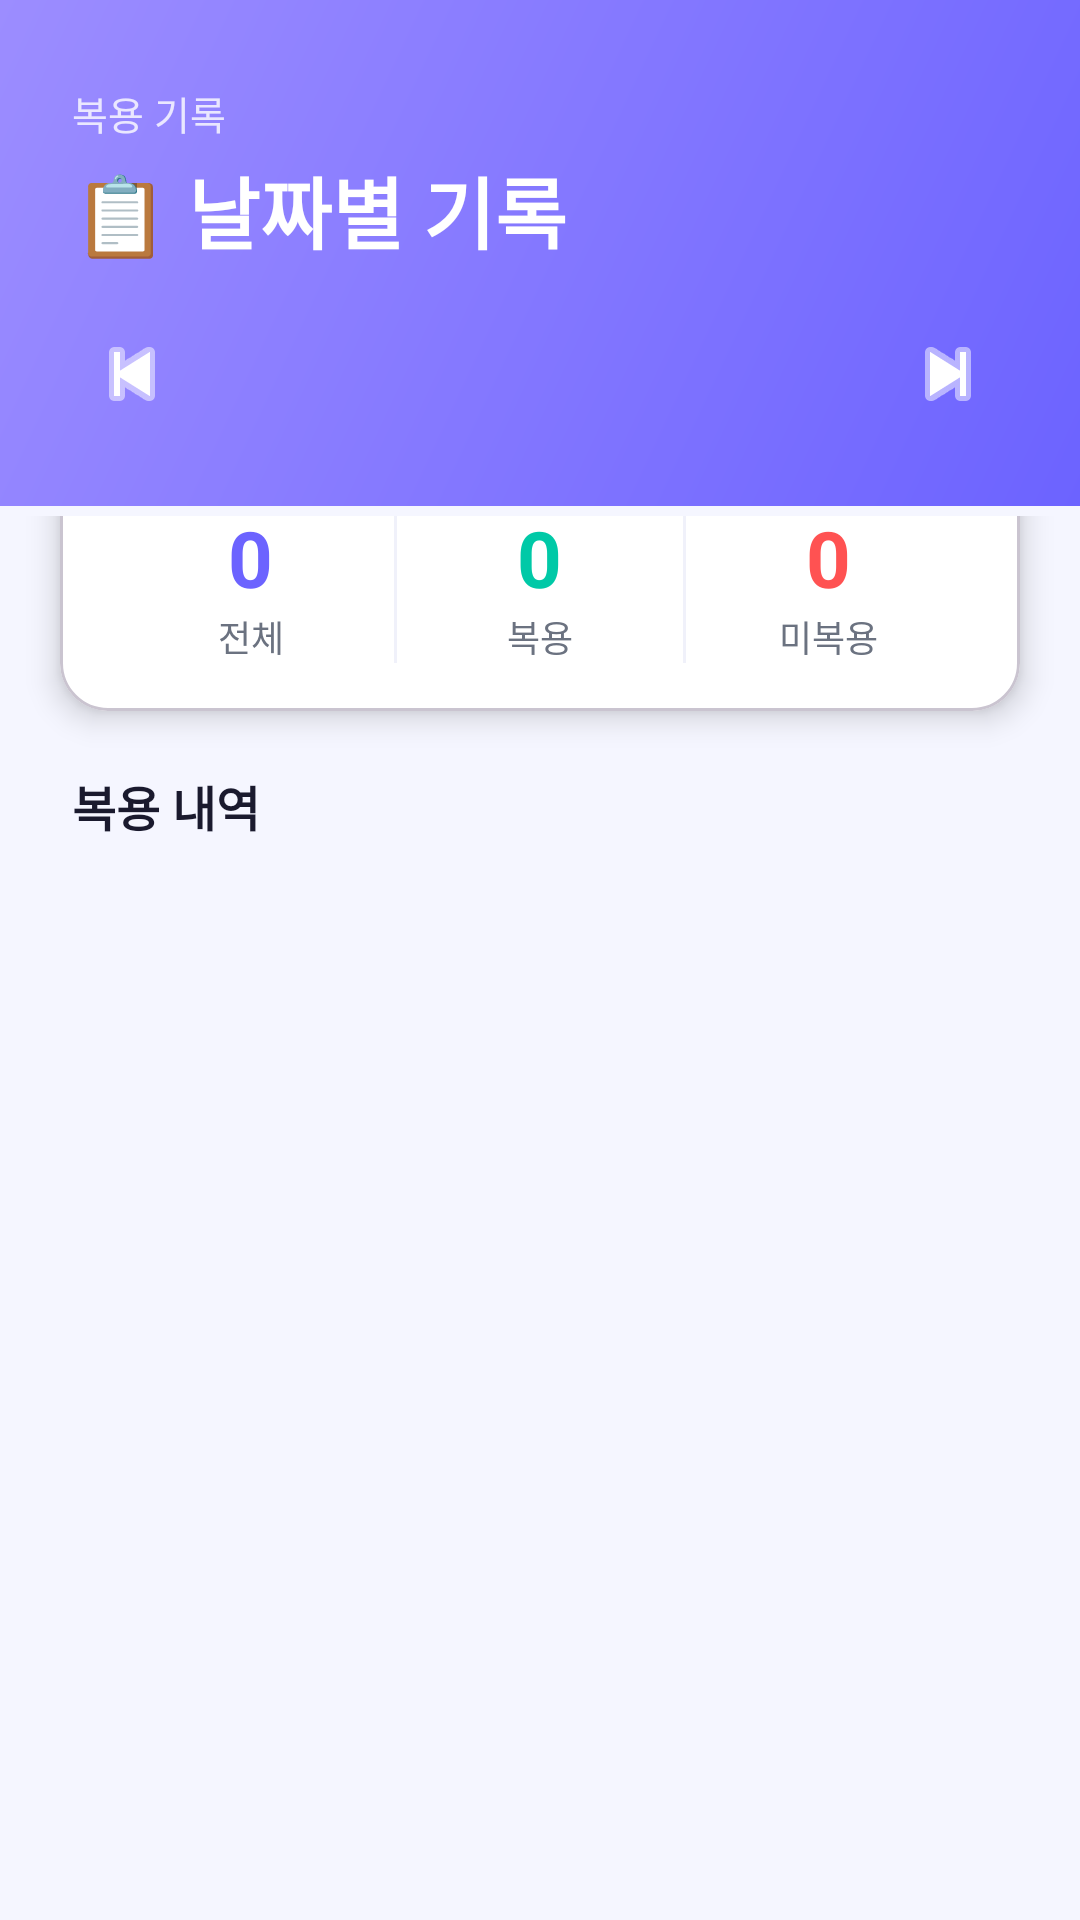

Layout XML and referenced resources for this Android screen:
<!-- AndroidManifest.xml: application theme Theme.YakYakYak -->
<!-- res/layout/fragment_history.xml -->
<?xml version="1.0" encoding="utf-8"?>
<androidx.coordinatorlayout.widget.CoordinatorLayout
    xmlns:android="http://schemas.android.com/apk/res/android"
    xmlns:app="http://schemas.android.com/apk/res-auto"
    android:layout_width="match_parent"
    android:layout_height="match_parent"
    android:background="@color/background">

    
    <LinearLayout
        android:layout_width="match_parent"
        android:layout_height="wrap_content"
        android:background="@drawable/bg_gradient_header"
        android:orientation="vertical"
        android:paddingStart="24dp"
        android:paddingEnd="24dp"
        android:paddingTop="28dp"
        android:paddingBottom="24dp">

        <TextView
            android:layout_width="wrap_content"
            android:layout_height="wrap_content"
            android:text="복용 기록"
            android:textColor="#CCFFFFFF"
            android:textSize="13sp" />

        <TextView
            android:layout_width="wrap_content"
            android:layout_height="wrap_content"
            android:text="📋 날짜별 기록"
            android:textColor="#FFFFFF"
            android:textSize="26sp"
            android:textStyle="bold"
            android:layout_marginTop="4dp" />

        
        <LinearLayout
            android:layout_width="match_parent"
            android:layout_height="wrap_content"
            android:orientation="horizontal"
            android:gravity="center_vertical"
            android:layout_marginTop="16dp">

            <ImageButton
                android:id="@+id/btn_prev_day"
                android:layout_width="40dp"
                android:layout_height="40dp"
                android:src="@android:drawable/ic_media_previous"
                android:background="@null"
                android:tint="#FFFFFF" />

            <TextView
                android:id="@+id/tv_selected_date"
                android:layout_width="0dp"
                android:layout_height="wrap_content"
                android:layout_weight="1"
                android:gravity="center"
                android:textColor="#FFFFFF"
                android:textSize="16sp"
                android:textStyle="bold" />

            <ImageButton
                android:id="@+id/btn_next_day"
                android:layout_width="40dp"
                android:layout_height="40dp"
                android:src="@android:drawable/ic_media_next"
                android:background="@null"
                android:tint="#FFFFFF" />

        </LinearLayout>

    </LinearLayout>

    <androidx.core.widget.NestedScrollView
        android:layout_width="match_parent"
        android:layout_height="match_parent"
        android:layout_marginTop="172dp">

        <LinearLayout
            android:layout_width="match_parent"
            android:layout_height="wrap_content"
            android:orientation="vertical"
            android:paddingBottom="24dp">

            
            <com.google.android.material.card.MaterialCardView
                android:id="@+id/card_stats"
                android:layout_width="match_parent"
                android:layout_height="wrap_content"
                android:layout_marginStart="20dp"
                android:layout_marginEnd="20dp"
                android:layout_marginTop="-20dp"
                app:cardCornerRadius="16dp"
                app:cardElevation="6dp"
                app:cardBackgroundColor="@color/card_background">

                <LinearLayout
                    android:layout_width="match_parent"
                    android:layout_height="wrap_content"
                    android:orientation="horizontal"
                    android:padding="16dp">

                    <LinearLayout
                        android:layout_width="0dp"
                        android:layout_height="wrap_content"
                        android:layout_weight="1"
                        android:orientation="vertical"
                        android:gravity="center">

                        <TextView
                            android:id="@+id/tv_stat_total"
                            android:layout_width="wrap_content"
                            android:layout_height="wrap_content"
                            android:text="0"
                            android:textSize="26sp"
                            android:textStyle="bold"
                            android:textColor="@color/primary" />

                        <TextView
                            android:layout_width="wrap_content"
                            android:layout_height="wrap_content"
                            android:text="전체"
                            android:textSize="12sp"
                            android:textColor="@color/text_secondary" />

                    </LinearLayout>

                    <View
                        android:layout_width="1dp"
                        android:layout_height="match_parent"
                        android:background="@color/divider" />

                    <LinearLayout
                        android:layout_width="0dp"
                        android:layout_height="wrap_content"
                        android:layout_weight="1"
                        android:orientation="vertical"
                        android:gravity="center">

                        <TextView
                            android:id="@+id/tv_stat_taken"
                            android:layout_width="wrap_content"
                            android:layout_height="wrap_content"
                            android:text="0"
                            android:textSize="26sp"
                            android:textStyle="bold"
                            android:textColor="@color/success" />

                        <TextView
                            android:layout_width="wrap_content"
                            android:layout_height="wrap_content"
                            android:text="복용"
                            android:textSize="12sp"
                            android:textColor="@color/text_secondary" />

                    </LinearLayout>

                    <View
                        android:layout_width="1dp"
                        android:layout_height="match_parent"
                        android:background="@color/divider" />

                    <LinearLayout
                        android:layout_width="0dp"
                        android:layout_height="wrap_content"
                        android:layout_weight="1"
                        android:orientation="vertical"
                        android:gravity="center">

                        <TextView
                            android:id="@+id/tv_stat_missed"
                            android:layout_width="wrap_content"
                            android:layout_height="wrap_content"
                            android:text="0"
                            android:textSize="26sp"
                            android:textStyle="bold"
                            android:textColor="#FF5252" />

                        <TextView
                            android:layout_width="wrap_content"
                            android:layout_height="wrap_content"
                            android:text="미복용"
                            android:textSize="12sp"
                            android:textColor="@color/text_secondary" />

                    </LinearLayout>

                </LinearLayout>

            </com.google.android.material.card.MaterialCardView>

            
            <TextView
                android:layout_width="wrap_content"
                android:layout_height="wrap_content"
                android:text="복용 내역"
                android:textSize="16sp"
                android:textStyle="bold"
                android:textColor="@color/text_primary"
                android:layout_marginStart="24dp"
                android:layout_marginTop="20dp"
                android:layout_marginBottom="8dp" />

            <LinearLayout
                android:id="@+id/layout_empty"
                android:layout_width="match_parent"
                android:layout_height="wrap_content"
                android:orientation="vertical"
                android:gravity="center"
                android:padding="40dp"
                android:visibility="gone">

                <TextView
                    android:layout_width="wrap_content"
                    android:layout_height="wrap_content"
                    android:text="📭"
                    android:textSize="48sp"
                    android:gravity="center" />

                <TextView
                    android:layout_width="wrap_content"
                    android:layout_height="wrap_content"
                    android:text="해당 날짜에 복용 기록이 없어요"
                    android:textSize="15sp"
                    android:textColor="@color/text_secondary"
                    android:gravity="center"
                    android:layout_marginTop="12dp" />

            </LinearLayout>

            <androidx.recyclerview.widget.RecyclerView
                android:id="@+id/recycler_history"
                android:layout_width="match_parent"
                android:layout_height="wrap_content"
                android:paddingStart="16dp"
                android:paddingEnd="16dp"
                android:clipToPadding="false"
                android:nestedScrollingEnabled="false" />

        </LinearLayout>
    </androidx.core.widget.NestedScrollView>

</androidx.coordinatorlayout.widget.CoordinatorLayout>
<!-- resources referenced by this layout -->
<resources>
  <color name="background">#F5F6FF</color>
  <color name="card_background">#FFFFFF</color>
  <color name="divider">#F0F1FA</color>
  <color name="primary">#6C63FF</color>
  <color name="success">#00C9A7</color>
  <color name="text_primary">#1A1A2E</color>
  <color name="text_secondary">#6B7280</color>
  <!-- drawable bg_gradient_header (drawable) -->
  <?xml version="1.0" encoding="utf-8"?>
  <shape xmlns:android="http://schemas.android.com/apk/res/android">
      <gradient
          android:startColor="#6C63FF"
          android:endColor="#9C8DFF"
          android:angle="135"
          android:type="linear" />
      <corners android:radius="0dp" />
  </shape>
  <style name="Theme.YakYakYak" parent="Theme.Material3.DayNight.NoActionBar">
          <item name="colorPrimary">@color/primary</item>
          <item name="colorPrimaryVariant">@color/primary_dark</item>
          <item name="colorOnPrimary">@android:color/white</item>
          <item name="colorSecondary">@color/accent_teal</item>
          <item name="colorOnSecondary">@android:color/white</item>
          <item name="android:statusBarColor" tools:targetApi="l">@color/primary</item>
          <item name="android:windowBackground">@color/background</item>
          <item name="android:fontFamily">sans-serif</item>
      </style>
  <color name="primary_dark">#4A43CC</color>
  <color name="accent_teal">#00C9A7</color>
</resources>
